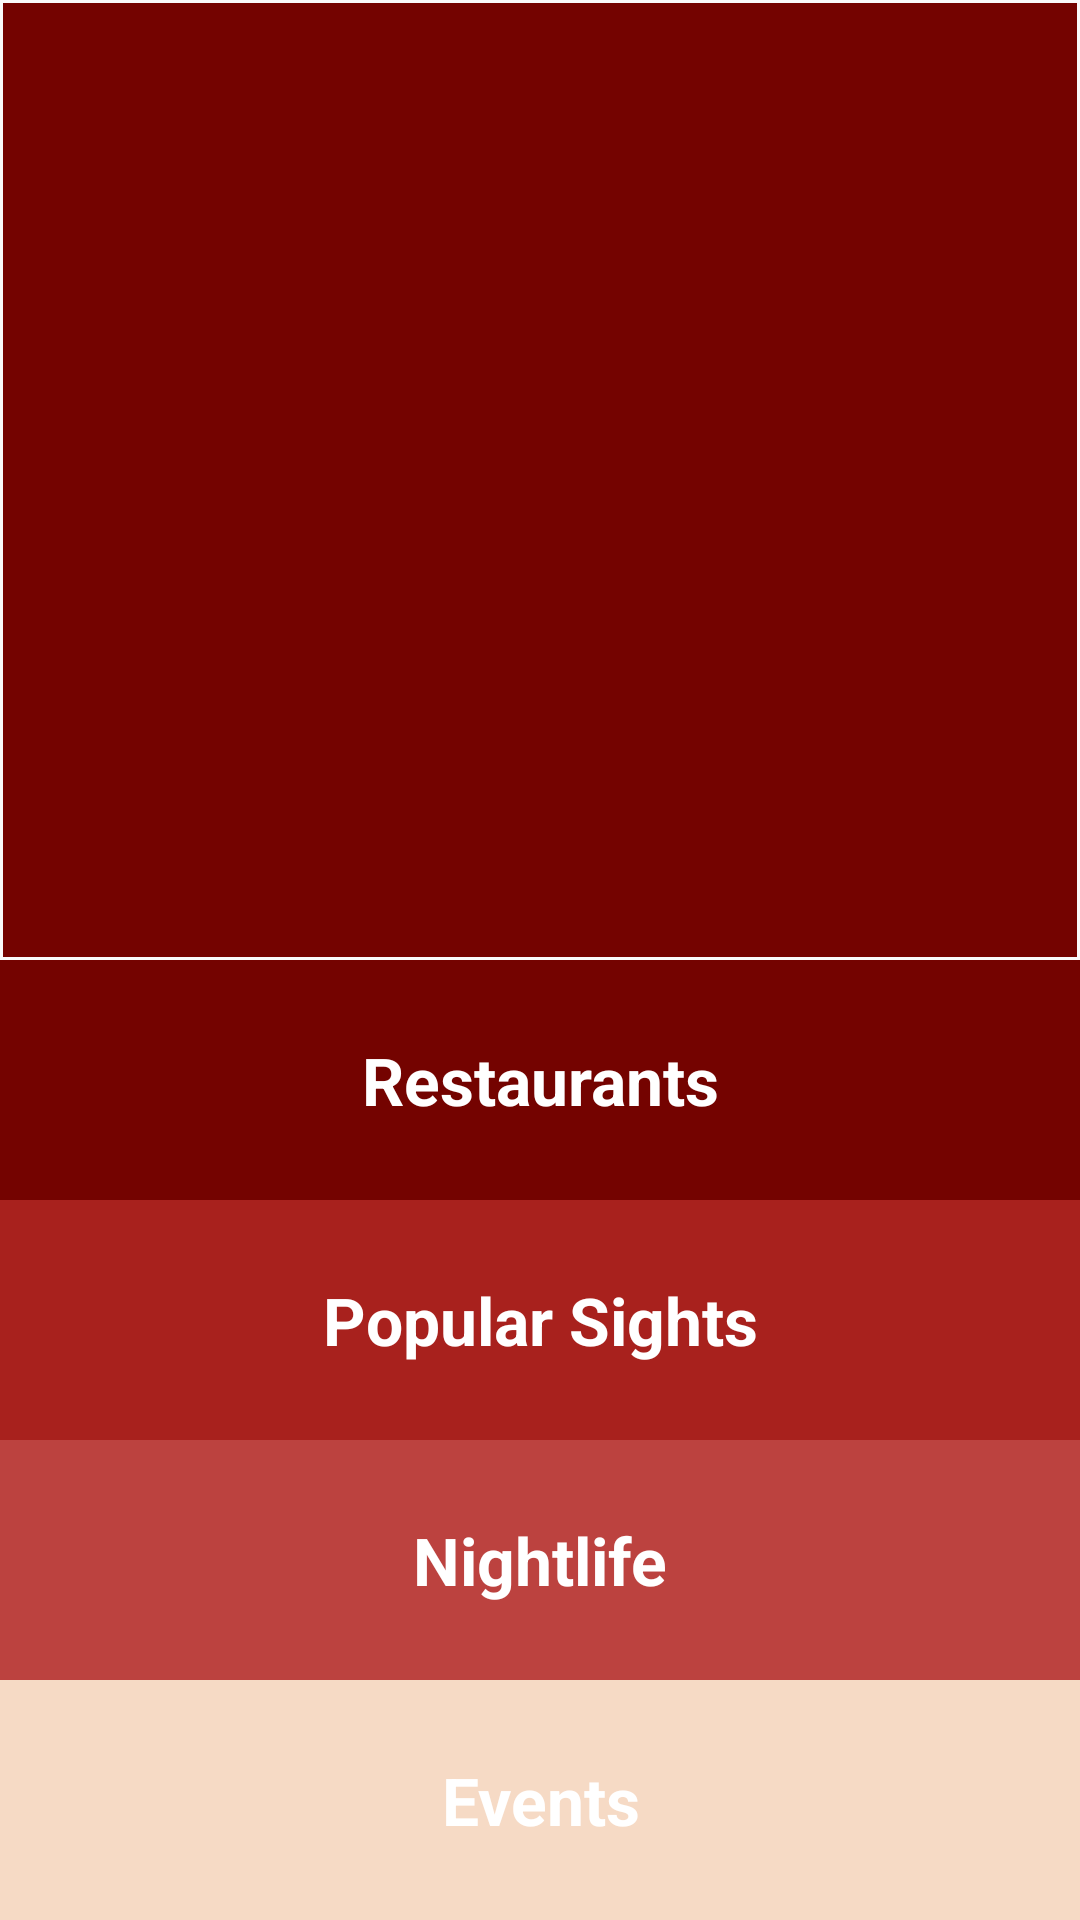

This screen was rendered from an Android layout file. Write that file and the resources it references.
<!-- AndroidManifest.xml: application theme AppTheme -->
<!-- res/layout/activity_main.xml -->
<?xml version="1.0" encoding="utf-8"?>

<LinearLayout xmlns:android="http://schemas.android.com/apk/res/android"
    xmlns:tools="http://schemas.android.com/tools"
    android:layout_width="match_parent"
    android:layout_height="match_parent"
    android:orientation="vertical"
    tools:context="com.example.android.tourguide.MainActivity">

    <ImageView
        android:id="@+id/Berlin"
        android:layout_width="fill_parent"
        android:layout_height="fill_parent"
        android:layout_weight="1"
        android:src="@drawable/berlin11"
        android:layout_margin="1dp"
        android:background="#740300" />

    <FrameLayout
        android:layout_width="match_parent"
        android:layout_height="wrap_content"
        android:background="@color/category_restaurant">
        <TextView
            android:id="@+id/restaurants"
            style="@style/CategoryStyle"
            android:background="?android:attr/selectableItemBackground"
            android:text="@string/category_restaurants"/>
    </FrameLayout>

    <FrameLayout
        android:layout_width="match_parent"
        android:layout_height="wrap_content"
        android:background="@color/category_sights">
    <TextView
        android:id="@+id/sights"
        style="@style/CategoryStyle"
        android:background="?android:attr/selectableItemBackground"
        android:text="@string/category_sight" />
    </FrameLayout>

    <FrameLayout
        android:layout_width="match_parent"
        android:layout_height="wrap_content"
        android:background="@color/category_nightlife">
    <TextView
        android:id="@+id/nightlife"
        style="@style/CategoryStyle"
        android:background="?android:attr/selectableItemBackground"
        android:text="@string/category_nightlife" />
    </FrameLayout>

    <FrameLayout
        android:layout_width="match_parent"
        android:layout_height="wrap_content"
        android:background="@color/category_events">
    <TextView
        android:id="@+id/events"
        style="@style/CategoryStyle"
        android:background="?android:attr/selectableItemBackground"
        android:text="@string/category_events" />
    </FrameLayout>

</LinearLayout>
<!-- resources referenced by this layout -->
<resources>
  <color name="category_events">#f6dac5</color>
  <color name="category_nightlife">#BC423F</color>
  <color name="category_restaurant">#740300</color>
  <color name="category_sights">#A8211D</color>
  <string name="category_events">Events</string>
  <string name="category_nightlife">Nightlife</string>
  <string name="category_restaurants">Restaurants</string>
  <string name="category_sight">Popular Sights</string>
  <style name="CategoryStyle">
          <item name="android:layout_width">match_parent</item>
          <item name="android:layout_height">@dimen/list_item_height</item>
          <item name="android:gravity">center_vertical</item>
          <item name="android:padding">16dp</item>
          <item name="android:textColor">@android:color/white</item>
          <item name="android:textStyle">bold</item>
          <item name="android:textAppearance">?android:textAppearanceLarge</item>
          <item name="android:textAlignment">center</item>
      </style>
  <style name="AppTheme" parent="Theme.AppCompat.Light.DarkActionBar">
          
          <item name="colorPrimary">@color/colorPrimary</item>
          <item name="colorPrimaryDark">@color/colorPrimaryDark</item>
          <item name="colorAccent">@color/colorAccent</item>
      </style>
  <dimen name="list_item_height">80dp</dimen>
  <color name="colorPrimary">#4A312A</color>
  <color name="colorPrimaryDark">#2F1D1A</color>
  <color name="colorAccent">#27656E</color>
</resources>
